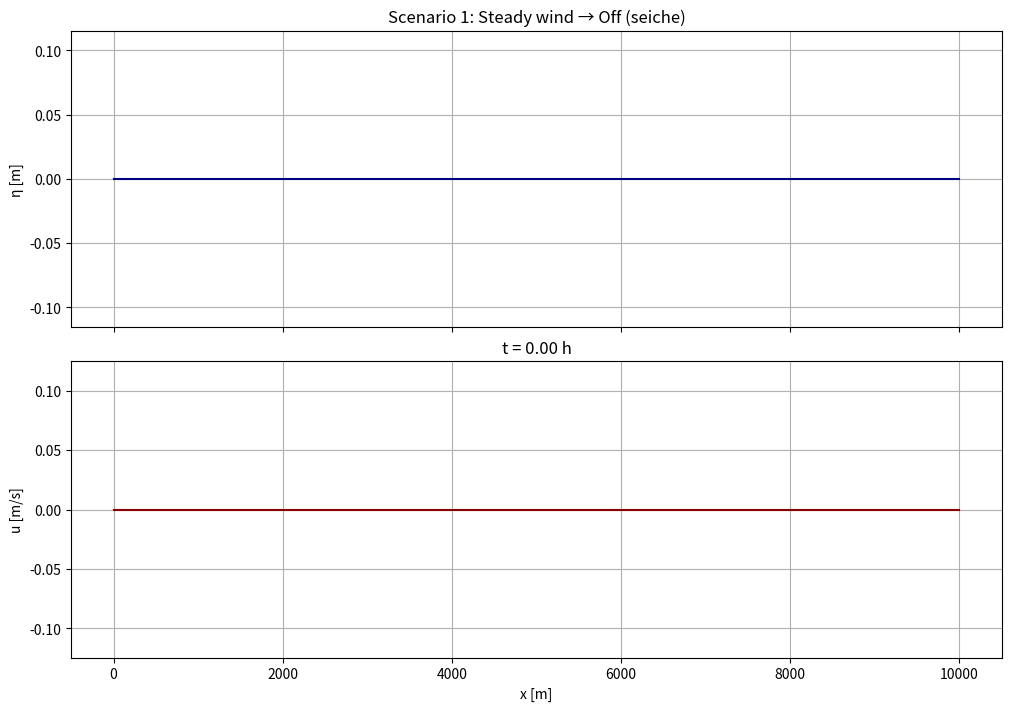
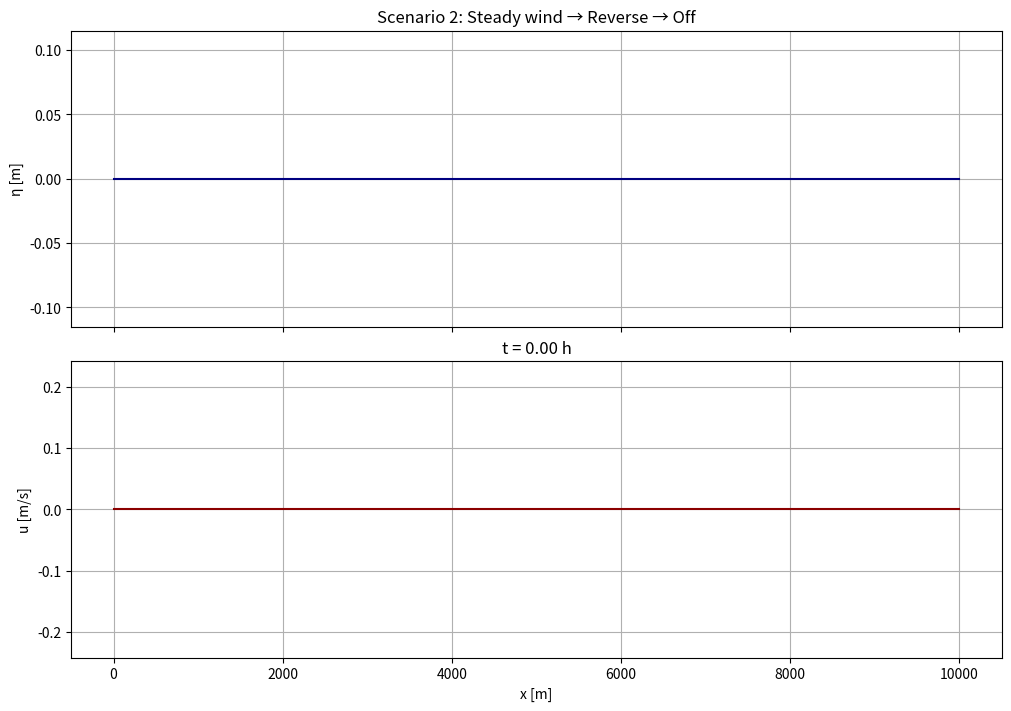

Source code (Python) for these figures, in order:
# lagoon_1d_wind_seiche.py
import numpy as np
import matplotlib.pyplot as plt
from matplotlib.animation import FuncAnimation
from dataclasses import dataclass, field

# ----------------------------
# Physical & model parameters
# ----------------------------
@dataclass
class LagoonParams:
    L: float = 10_000.0        # lagoon length [m]
    h: float = 2.0             # uniform depth [m]
    g: float = 9.81            # gravity [m/s^2]
    rho_w: float = 1000.0      # water density [kg/m^3]
    rho_a: float = 1.225       # air density [kg/m^3]
    Cd: float = 1.3e-3         # wind drag coefficient [-]
    r: float = 5.0e-4          # linear bottom friction [1/s] (~0.0005 s^-1)
    nx: int = 201              # number of eta points (cell centers)
    dt: float = 5.0            # time step [s]
    t_total: float = 6*3600    # total simulation time [s] (6 hours)

    # Boundaries: "closed" (u=0) or "open" (specified eta at ends)
    bc_type: str = "closed"

    # Optional open-boundary level time series functions (if bc_type="open")
    eta_left_fn: callable = None   # function t->eta_left(t) [m]
    eta_right_fn: callable = None  # function t->eta_right(t) [m]

    # Wind: function returning U10(t) [m/s], along +x (eastward). Positive winds push water to +x.
    U10_fn: callable = None

    # Derived (filled later)
    dx: float = field(init=False)
    x_eta: np.ndarray = field(init=False)   # centers for eta
    x_u: np.ndarray = field(init=False)     # edges for u

    def __post_init__(self):
        self.dx = self.L / (self.nx - 1)
        self.x_eta = np.linspace(0, self.L, self.nx)                # eta at cell centers
        self.x_u   = np.linspace(0, self.L, self.nx)                # u at cell edges (same count; endpoints used for boundaries)
        # CFL safety check
        c = np.sqrt(self.g * self.h)
        cfl = c * self.dt / self.dx
        if cfl > 1.0:
            raise ValueError(f"Unstable CFL={cfl:.2f} > 1. Reduce dt or increase dx.")
        # Default wind if not provided: zero
        if self.U10_fn is None:
            self.U10_fn = lambda t: 0.0

# ----------------------------
# Wind stress helpers
# ----------------------------
def wind_to_stress(U10, rho_a=1.225, Cd=1.3e-3):
    """Convert 10-m wind speed to along-lagoon wind stress τ [N/m^2]."""
    return rho_a * Cd * U10 * abs(U10)

# Scenario builders per user request
def make_wind_scenario_steady_then_off(T_total, T_steady, U_mag):
    """U(t): +U_mag until T_steady, then 0."""
    def U10(t):
        return U_mag if t < T_steady else 0.0
    return U10

def make_wind_scenario_steady_then_reverse(T_total, T_steady, T_reverse, U_mag):
    """U(t): +U_mag until T_steady, then -U_mag until T_reverse, then 0."""
    def U10(t):
        if t < T_steady:
            return U_mag
        elif t < T_reverse:
            return -U_mag
        else:
            return 0.0
    return U10

# ----------------------------
# Model integrator (C-grid)
# ----------------------------
def run_lagoon(params: LagoonParams):
    """
    Forward–backward explicit time stepping on an Arakawa C-grid (eta at centers, u at edges).
    Returns time array, eta[t, x], u[t, x].
    """
    nx = params.nx
    nt = int(np.round(params.t_total / params.dt)) + 1
    t = np.linspace(0, params.t_total, nt)

    # State
    eta = np.zeros((nt, nx))   # [m] centers: indices 0..nx-1
    u   = np.zeros((nt, nx))   # [m/s] edges: indices 0..nx-1; 0 and nx-1 are walls for closed bc

    g, h, rho_w, r = params.g, params.h, params.rho_w, params.r
    dx, dt = params.dx, params.dt

    # Precompute open boundary level series if requested
    eta_left_ts = None
    eta_right_ts = None
    if params.bc_type == "open":
        if params.eta_left_fn is None or params.eta_right_fn is None:
            raise ValueError("For bc_type='open', provide eta_left_fn and eta_right_fn (t -> η).")
        eta_left_ts  = np.array([params.eta_left_fn(tt) for tt in t])
        eta_right_ts = np.array([params.eta_right_fn(tt) for tt in t])

    # Main loop
    for n in range(nt - 1):
        # Wind stress (uniform in x)
        U10 = params.U10_fn(t[n])
        tau = wind_to_stress(U10, rho_a=params.rho_a, Cd=params.Cd)  # [N/m^2]
        accel_wind = tau / (rho_w * h)                               # [m/s^2]

        # 1) Momentum: update u^{n+1} from eta^n
        # Interior edges j = 1..nx-2 (count nx-2): grad_eta = (eta[j] - eta[j-1]) / dx
        grad_eta = (eta[n, 1:nx-1] - eta[n, 0:nx-2]) / dx            # length nx-2
        u_next = u[n].copy()

        # Update interior edges
        u_next[1:-1] = (u[n, 1:-1]
                        - dt * g * grad_eta
                        - dt * r * u[n, 1:-1]
                        + dt * accel_wind)

        # Boundary edges:
        if params.bc_type == "closed":
            # Reflecting: no normal flow at walls
            u_next[0]  = 0.0
            u_next[-1] = 0.0
        else:
            # Open: one-sided pressure gradients to be consistent with Dirichlet eta at boundaries
            grad_left  = (eta[n, 0]   - eta_left_ts[n])  / dx
            grad_right = (eta_right_ts[n] - eta[n, -1]) / dx
            u_next[0]  = (u[n, 0]  - dt * g * grad_left  - dt * r * u[n, 0]  + dt * accel_wind)
            u_next[-1] = (u[n, -1] - dt * g * grad_right - dt * r * u[n, -1] + dt * accel_wind)

        # 2) Continuity: update eta^{n+1} from u^{n+1}
        # Interior centers i = 1..nx-2 (count nx-2): div = (u[i+1] - u[i]) / dx
        div_centers = (u_next[2:] - u_next[1:-1]) / dx               # length nx-2
        eta_next = eta[n].copy()
        eta_next[1:-1] -= dt * h * div_centers

        # Open boundary Dirichlet levels (override)
        if params.bc_type == "open":
            eta_next[0]  = eta_left_ts[n+1]
            eta_next[-1] = eta_right_ts[n+1]

        # Save
        u[n+1]   = u_next
        eta[n+1] = eta_next

    return t, params.x_eta, params.x_u, eta, u
# ----------------------------
# Animation utilities
# ----------------------------
def animate_eta_u(x_eta, x_u, t, eta, u, title="Lagoon η & u", interval_ms=40, save_path=None):
    """
    Animate η(x,t) and u(x,t) (line plots).
    """
    fig, (ax1, ax2) = plt.subplots(2, 1, figsize=(10, 7), sharex=True, constrained_layout=True)
    line_eta, = ax1.plot(x_eta, eta[0], color='navy')
    ax1.set_ylabel("η [m]")
    ax1.grid(True)
    ax1.set_title(title)

    line_u, = ax2.plot(x_u, u[0], color='darkred')
    ax2.set_xlabel("x [m]")
    ax2.set_ylabel("u [m/s]")
    ax2.grid(True)

    # Axis limits for stability across frames
    eta_max = max(abs(eta.min()), abs(eta.max()))
    u_max   = max(abs(u.min()), abs(u.max()))
    eta_pad = 0.05 if eta_max == 0 else 0.1 * eta_max
    u_pad   = 0.05 if u_max == 0 else 0.1 * u_max
    ax1.set_ylim(-eta_max - eta_pad, eta_max + eta_pad)
    ax2.set_ylim(-u_max - u_pad,     u_max + u_pad)

    def update(frame):
        line_eta.set_ydata(eta[frame])
        line_u.set_ydata(u[frame])
        ax2.set_title(f"t = {t[frame]/3600:.2f} h")
        return line_eta, line_u

    ani = FuncAnimation(fig, update, frames=len(t), interval=interval_ms, blit=True)
    if save_path:
        try:
            ani.save(save_path, writer='ffmpeg', fps=int(1000/interval_ms))
            print(f"Saved animation to: {save_path}")
        except Exception as e:
            print(f"Could not save MP4 (ffmpeg missing?). Showing inline/window. Error: {e}")
            plt.show()
    else:
        plt.show()

# ----------------------------
# Driver for the two scenarios
# ----------------------------
if __name__ == "__main__":
    # Base parameters (tweak as needed)
    L = 10_000.0   # [m] lagoon length ~10 km
    h = 2.0        # [m] depth
    nx = 201
    dt = 5.0       # [s]
    T_total = 6*3600  # [s] 6 hours
    r = 5e-4       # [1/s] linear bottom friction
    U_mag = 10.0   # [m/s] wind speed magnitude

    # Fundamental seiche period (closed basin, mode 1): T1 = 2L/c
    c = np.sqrt(9.81 * h)
    T1 = 2 * L / c
    print(f"Fundamental seiche: c = {c:.2f} m/s, T1 = {T1/3600:.2f} h")

    # Choose steady duration ~ 1–2 T1 to approach quasi-steady setup
    T_steady = 1.5 * T1         # wind-on duration until drop/reversal
    T_reverse = 2.0 * T1        # end of reversed wind in scenario 2

    # Scenario 1: steady then off
    U10_fn1 = make_wind_scenario_steady_then_off(T_total=T_total, T_steady=T_steady, U_mag=U_mag)
    params1 = LagoonParams(L=L, h=h, nx=nx, dt=dt, t_total=T_total, r=r, bc_type="closed", U10_fn=U10_fn1)
    t1, x_eta1, x_u1, eta1, u1 = run_lagoon(params1)

    # Scenario 2: steady then reverse then off
    U10_fn2 = make_wind_scenario_steady_then_reverse(T_total=T_total, T_steady=T_steady, T_reverse=T_reverse, U_mag=U_mag)
    params2 = LagoonParams(L=L, h=h, nx=nx, dt=dt, t_total=T_total, r=r, bc_type="closed", U10_fn=U10_fn2)
    t2, x_eta2, x_u2, eta2, u2 = run_lagoon(params2)

    # Animate
    animate_eta_u(x_eta1, x_u1, t1, eta1, u1, title="Scenario 1: Steady wind → Off (seiche)", save_path=None)
    animate_eta_u(x_eta2, x_u2, t2, eta2, u2, title="Scenario 2: Steady wind → Reverse → Off", save_path=None)

    # Optional: save MP4s (uncomment if ffmpeg available)
    # animate_eta_u(x_eta1, x_u1, t1, eta1, u1, title="Scenario 1: Steady → Off", save_path="scenario1.mp4")
    # animate_eta_u(x_eta2, x_u2, t2, eta2, u2, title="Scenario 2: Steady → Reverse → Off", save_path="scenario2.mp4")
